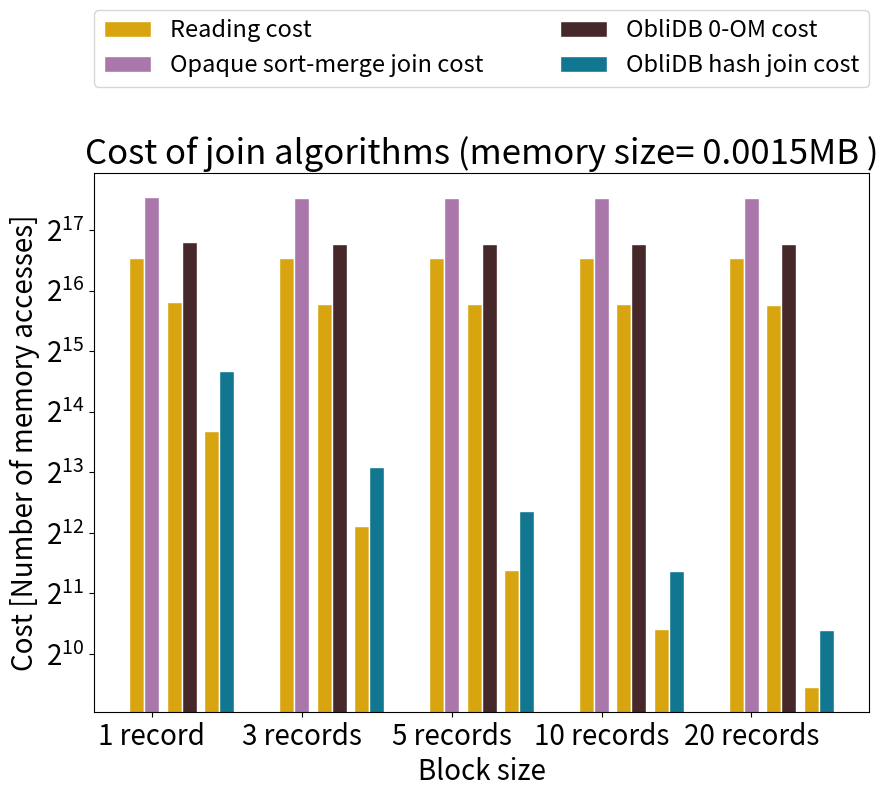
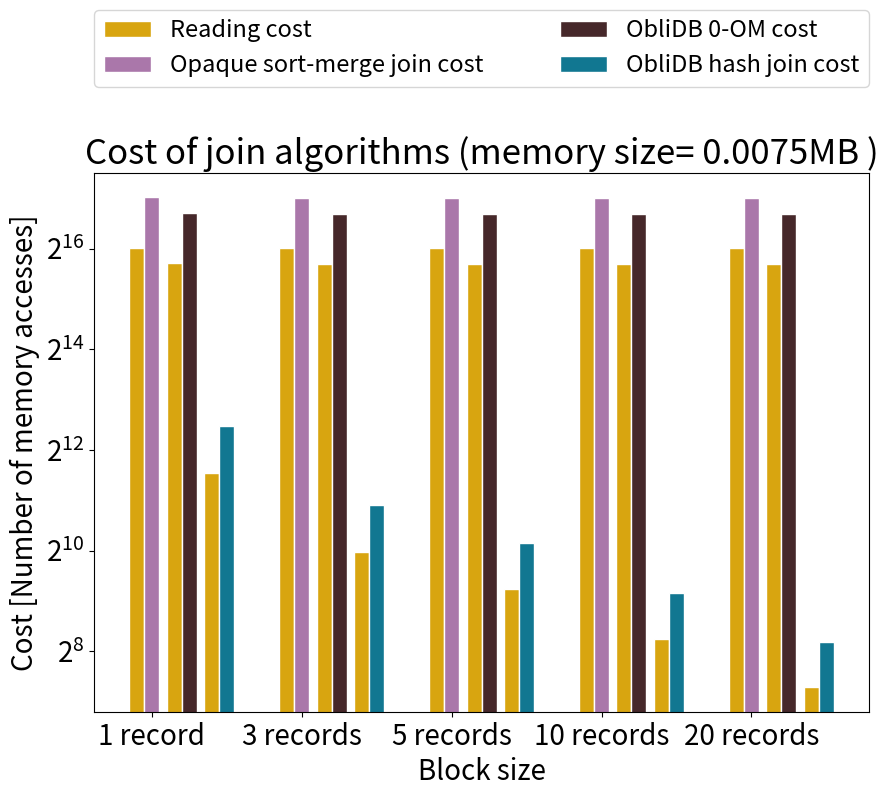
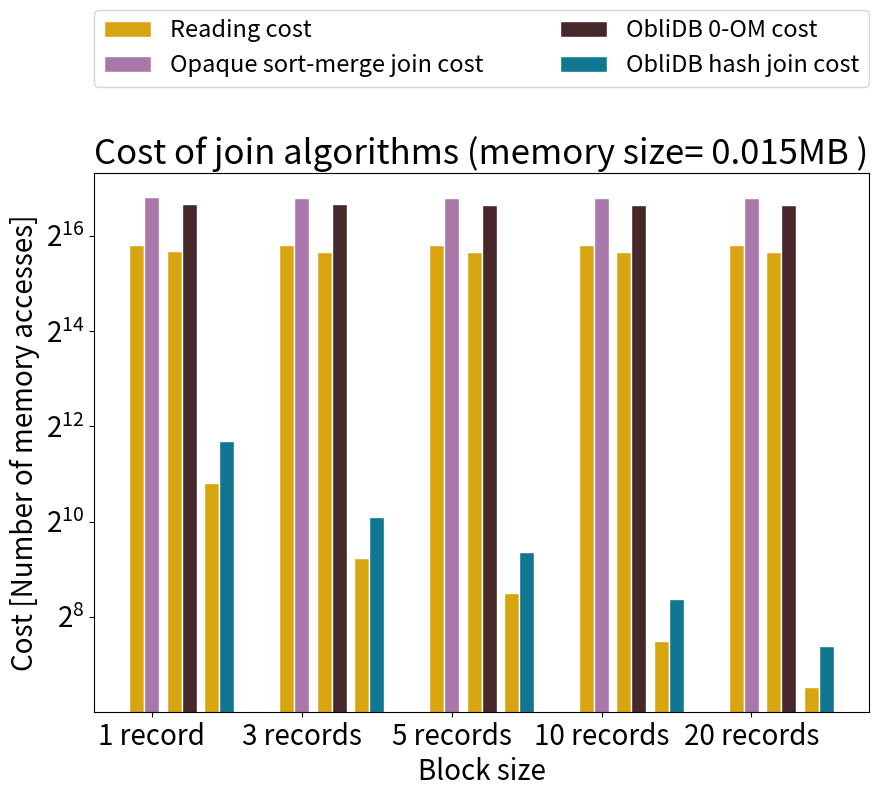
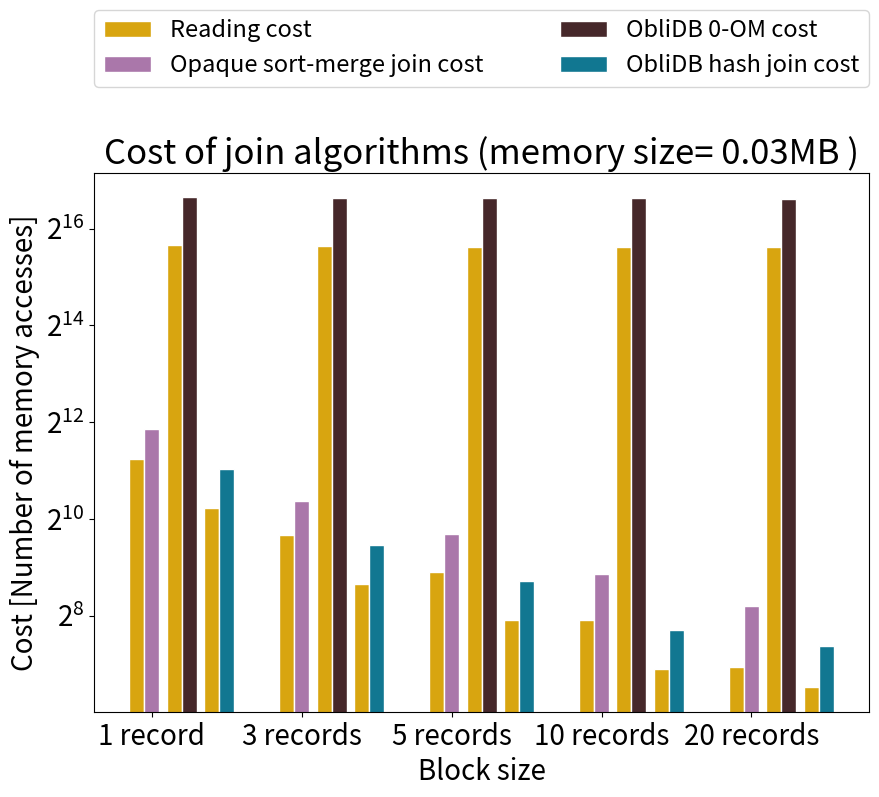
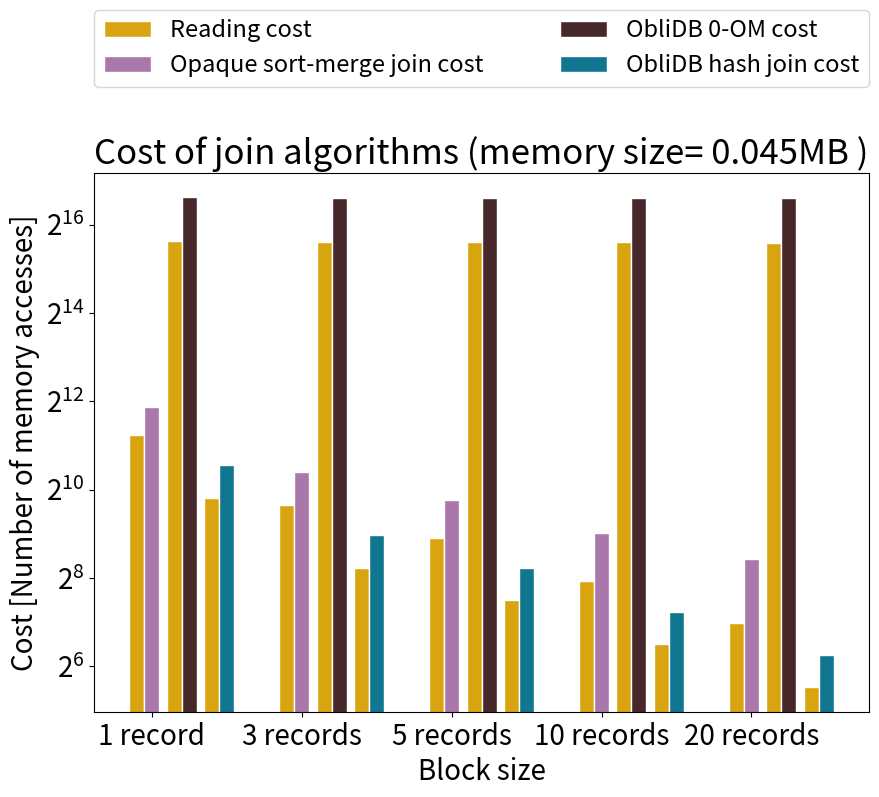

Recreate these plots in Python, in order.
import matplotlib. pyplot as plt
import numpy as np

# experiment parameters

block_sizes = [1, 3, 5, 10, 20]
oblivious_memory_sizes = [0.0015, 0.0075, 0.015, 0.03 ,0.045]

# ObliDB Hash join overall costs
oblidb_hash_all_costs = {}
oblidb_hash_reading_costs = {}
oblidb_hash_writing_costs = {}

algorithms = ['ObliDB Hash Join', 'ObliDB 0-OM join', 'Opaque sort-merge join']

oblidb_hash_all_costs[str(0.0015)] = [26100, 8728, 5254, 2648, 1345]
oblidb_hash_reading_costs[str(0.0015)] = [13200, 4428, 2674, 1358, 700]
oblidb_hash_writing_costs[str(0.0015)] = [12900, 4300, 2580, 1290, 645]

oblidb_hash_all_costs[str(0.0075)] = [5700, 1906, 1140, 574, 291]
oblidb_hash_reading_costs[str(0.0075)] = [3000, 1006, 600, 304, 156]
oblidb_hash_writing_costs[str(0.0075)] = [2700, 900, 540, 270, 135]

oblidb_hash_all_costs[str(0.015)] = [3300, 1103, 660, 330, 167]
oblidb_hash_reading_costs[str(0.015)] = [1800, 603, 360, 180, 92]
oblidb_hash_writing_costs[str(0.015)] = [1500, 500, 300, 150, 75]

oblidb_hash_all_costs[str(0.03)] = [2100, 702, 420, 210, 167]
oblidb_hash_reading_costs[str(0.03)] = [1200, 402, 240, 120, 92]
oblidb_hash_writing_costs[str(0.03)] = [900, 300, 180, 90, 75]

oblidb_hash_all_costs[str(0.045)] = [1500, 500, 300, 150, 76]
oblidb_hash_reading_costs[str(0.045)] = [900, 300, 180, 90, 46]
oblidb_hash_writing_costs[str(0.045)] = [600, 200, 120, 60, 30]

# ObliDB OM join overall costs
oblidb_om_all_costs = {}
oblidb_om_reading_costs = {}
oblidb_om_writing_costs = {}

oblidb_om_all_costs[str(0.0015)] = [114477, 112693, 112319, 112121, 112023]
oblidb_om_reading_costs[str(0.0015)] = [57537, 56447, 56219, 56090, 56026]
oblidb_om_writing_costs[str(0.0015)] = [56940, 56246, 56100, 56031, 55997]

oblidb_om_all_costs[str(0.0075)] = [107431, 106027, 105745, 105547, 105449]
oblidb_om_reading_costs[str(0.0075)] = [54014, 53114, 52932, 52803, 52739]
oblidb_om_writing_costs[str(0.0075)] = [53417, 52913, 52813, 52744, 52710]

oblidb_om_all_costs[str(0.015)] = [104871, 103517, 103245, 103047, 102949]
oblidb_om_reading_costs[str(0.015)] = [52734, 51859, 51682, 51553, 51489]
oblidb_om_writing_costs[str(0.015)] = [52137, 51658, 1563, 51494, 51460]

oblidb_om_all_costs[str(0.03)] = [102823, 101493, 101221, 101023, 100925]
oblidb_om_reading_costs[str(0.03)] = [51710, 50847, 50670, 50541, 50477]
oblidb_om_writing_costs[str(0.03)] = [51113, 50646, 50551, 50482, 50448]

oblidb_om_all_costs[str(0.045)] = [101287, 99963, 99697, 99499, 99401]
oblidb_om_reading_costs[str(0.045)] = [50942, 50082, 49908, 49779, 49715]
oblidb_om_writing_costs[str(0.045)] = [50345, 49881, 49789, 49720, 49686]

# Opaque's sort merge join overall costs
opaque_all_costs = {}
opaque_reading_costs = {}
opaque_writing_costs = {}

opaque_all_costs[str(0.0015)] = [191592, 190769, 190607, 190517, 190473]
opaque_reading_costs[str(0.0015)] = [95498, 95285, 95244, 95229, 95222]
opaque_writing_costs[str(0.0015)] = [96094, 95484, 95363, 95288, 95251]

opaque_all_costs[str(0.0075)] = [133070, 132483, 132367, 132285, 132245]
opaque_reading_costs[str(0.0075)] = [66237, 66142, 66124, 66113, 66108]
opaque_writing_costs[str(0.0075)] = [66833, 66341, 66243, 66172, 66137]

opaque_all_costs[str(0.015)] = [114954, 114409, 114297, 114217 ,114177]
opaque_reading_costs[str(0.015)] = [57179, 57105, 57089, 57079, 57074]
opaque_writing_costs[str(0.015)] = [57775, 57304, 57208, 57138, 57103]

opaque_all_costs[str(0.03)] = [3714, 1322, 829, 469, 296]
opaque_reading_costs[str(0.03)] = [2405, 811, 482, 242, 123]
opaque_writing_costs[str(0.03)] = [1309, 511, 347, 227, 173]

opaque_all_costs[str(0.045)] = [3762, 1357, 877, 522, 344]
opaque_reading_costs[str(0.045)] = [2405, 802, 482, 243, 127]
opaque_writing_costs[str(0.045)] = [1357, 555, 395, 279, 217]

def generate_chart_1(opaque_all, opaque_reading, oblidb_om_all, oblidb_om_reading,
                     oblidb_hash_all, oblidb_hash_reading, memory_size):
    block_sizes = ['1 record','3 records', '5 records', '10 records', '20 records']

    column_width = 0.1

    positions_1 = np.arange(5)
    positions_2 = [previous_width + column_width for previous_width in positions_1]
    positions_3 = [previous_width + column_width + 0.05 for previous_width in positions_2]
    positions_4 = [previous_width + column_width  for previous_width in positions_3]
    positions_5 = [previous_width + column_width + 0.05  for previous_width in positions_4]
    positions_6 = [previous_width + column_width for previous_width in positions_5]

    plt.figure(figsize=[10, 7])
    # I have choose the colours from the following website:
    # https://www.color-hex.com/

    plt.bar(positions_1, opaque_reading,color='#d8a510', width=column_width, edgecolor='white', label='Reading cost')
    plt.bar(positions_2, opaque_all, color='#aa77aa', width=column_width, edgecolor='white',
            label='Opaque sort-merge join cost')

    plt.bar(positions_3, oblidb_om_reading, color='#d8a510', edgecolor='white', width=column_width)
    plt.bar(positions_4, oblidb_om_all, color='#46282a', edgecolor='white', width=column_width,
            label='ObliDB 0-OM cost')

    plt.bar(positions_5, oblidb_hash_reading, color='#d8a510', edgecolor='white', width=column_width)
    plt.bar(positions_6, oblidb_hash_all, color='#117791', edgecolor='white', width=column_width,
            label='ObliDB hash join cost')

    plt.xlabel('Block size', fontsize=20)
    plt.ylabel('Cost [Number of memory accesses]', fontsize=20)
    plt.yscale('log', base=2)
    plt.yticks(fontsize=20)
    plt.xticks([r + column_width for r in range(len(positions_1))], block_sizes, fontsize=20)
    plt.title('Cost of join algorithms (memory size= '+ str(memory_size) + 'MB )', fontsize=25)

    # the legend style implementation based on the following tutorial/documentation:
    # https://matplotlib.org/stable/tutorials/intermediate/legend_guide.html
    plt.legend(bbox_to_anchor=(0., 1.2, 1., .102), loc='upper left',
           ncol=2, mode="expand", borderaxespad=0., fontsize=17)
    plt.show()

for memory in oblivious_memory_sizes:
    '''for block_size_index in range(len(block_sizes)):
        reading_costs = [reading_costs_opaque_filtering[block_size_index], oblidb_small_reading_costs[str(memory)][block_size_index],
                         oblidb_large_reading_costs[str(memory)][block_size_index], oblidb_hash_reading_costs[str(memory)][block_size_index]]
        writing_costs = [writing_costs_opaque_filtering[block_size_index], oblidb_small_writing_costs[str(memory)][block_size_index],
                         oblidb_large_writing_costs[str(memory)][block_size_index], oblidb_hash_writing_costs[str(memory)][block_size_index]]
        all_costs = [all_costs_opaue_filtering[block_size_index], oblidb_small_all_costs[str(memory)][block_size_index],
                         oblidb_large_all_costs[str(memory)][block_size_index], oblidb_hash_all_costs[str(memory)][block_size_index]]
        generate_chart_1(reading_costs, writing_costs, all_costs, block_sizes[block_size_index], memory)'''
    generate_chart_1(opaque_all_costs[str(memory)], opaque_reading_costs[str(memory)], oblidb_om_all_costs[str(memory)],
                     oblidb_om_reading_costs[str(memory)], oblidb_hash_all_costs[str(memory)], oblidb_hash_reading_costs[str(memory)],
                      memory)
